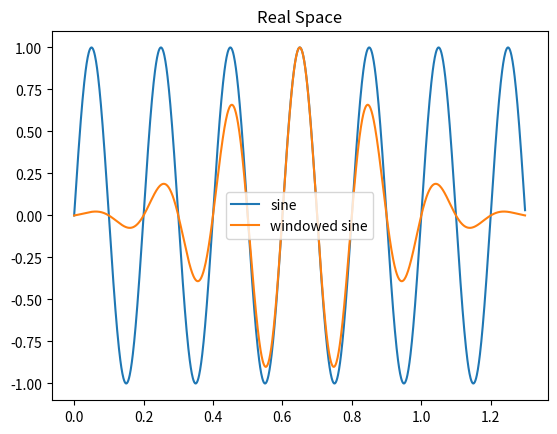
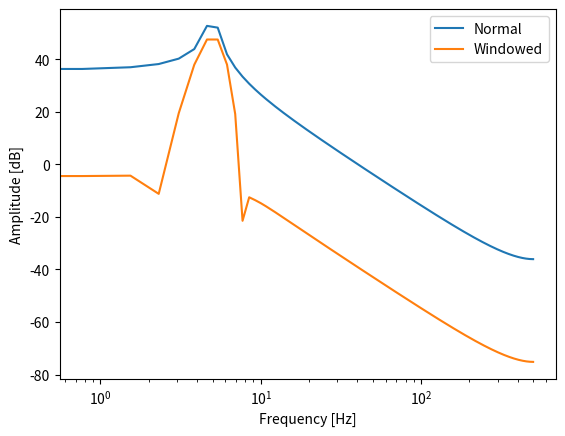

Write the Python code that produced these figures, in order.
import matplotlib.pyplot as plt
import numpy as np
from scipy.fft import fft,ifft

def gaussian(x,y0,A,x0,width):
    """
    Return a Gaussian function.
    -------------------------
    INPUT:
    x: x-data array
    y0: offset
    A: amplitude
    x0: shift
    width: standard deviation
    """
    return y0 + A*np.exp(-(x-x0)**2/(2*width**2))

# Length of the signal
L = 1.3   #[s]
# sampl. freq
fs = 1000   #[Hz]
# sampling period
T = 1/fs   
# sam. points
sp = int(fs*L)

# time partition 
t_part = np.linspace(0,L,sp,endpoint=False) 
# frequency partitio
f_part = np.arange(0,sp/L,1/L)

# sinewave definition
freq = 5    #[Hz]
sine = np.sin(2*np.pi*freq*t_part)

# Fourier transform of sinewave
sine_ft = fft(sine)

# Creating the windowing function.
# A Gaussian function with standard deviation (s) equals to L/6 and centred on the L/2, so that the 3*s falls at the edges of the interval [0, L]
sigma = L/6.
y0 = 0.
x0 = L/2.
A = 1     # to avoid shrinking/enhancing the amplitude of the sinewave function at the centre of [0,L]
window = gaussian(t_part,y0,A,x0,sigma)   

# product of the two functions
sine_wind = sine*window

# Fourier transform of sine_wind
sine_wind_ft = fft(sine_wind)

# Creating visualization
fig, ax = plt.subplots()

# Plotting sine and sine_wind in real space
ax.set_title("Real Space")
ax.plot(t_part,sine,label = "sine")
ax.plot(t_part,sine_wind,label = "windowed sine")
ax.legend()

fig1,ax1 = plt.subplots()
# Plotting sine_ft and sine_wind_ft in reciprocal space
ax1.set_xlabel("Frequency [Hz]")
ax1.set_ylabel("Amplitude [dB]")
ax1.semilogx(f_part[0:int(sp/2)],20*np.log10(abs(sine_ft[0:int(sp/2)])), label="Normal")
ax1.semilogx(f_part[0:int(sp/2)],20*np.log10(abs(sine_wind_ft[0:int(sp/2)])), label="Windowed")
ax1.legend()

plt.show()
